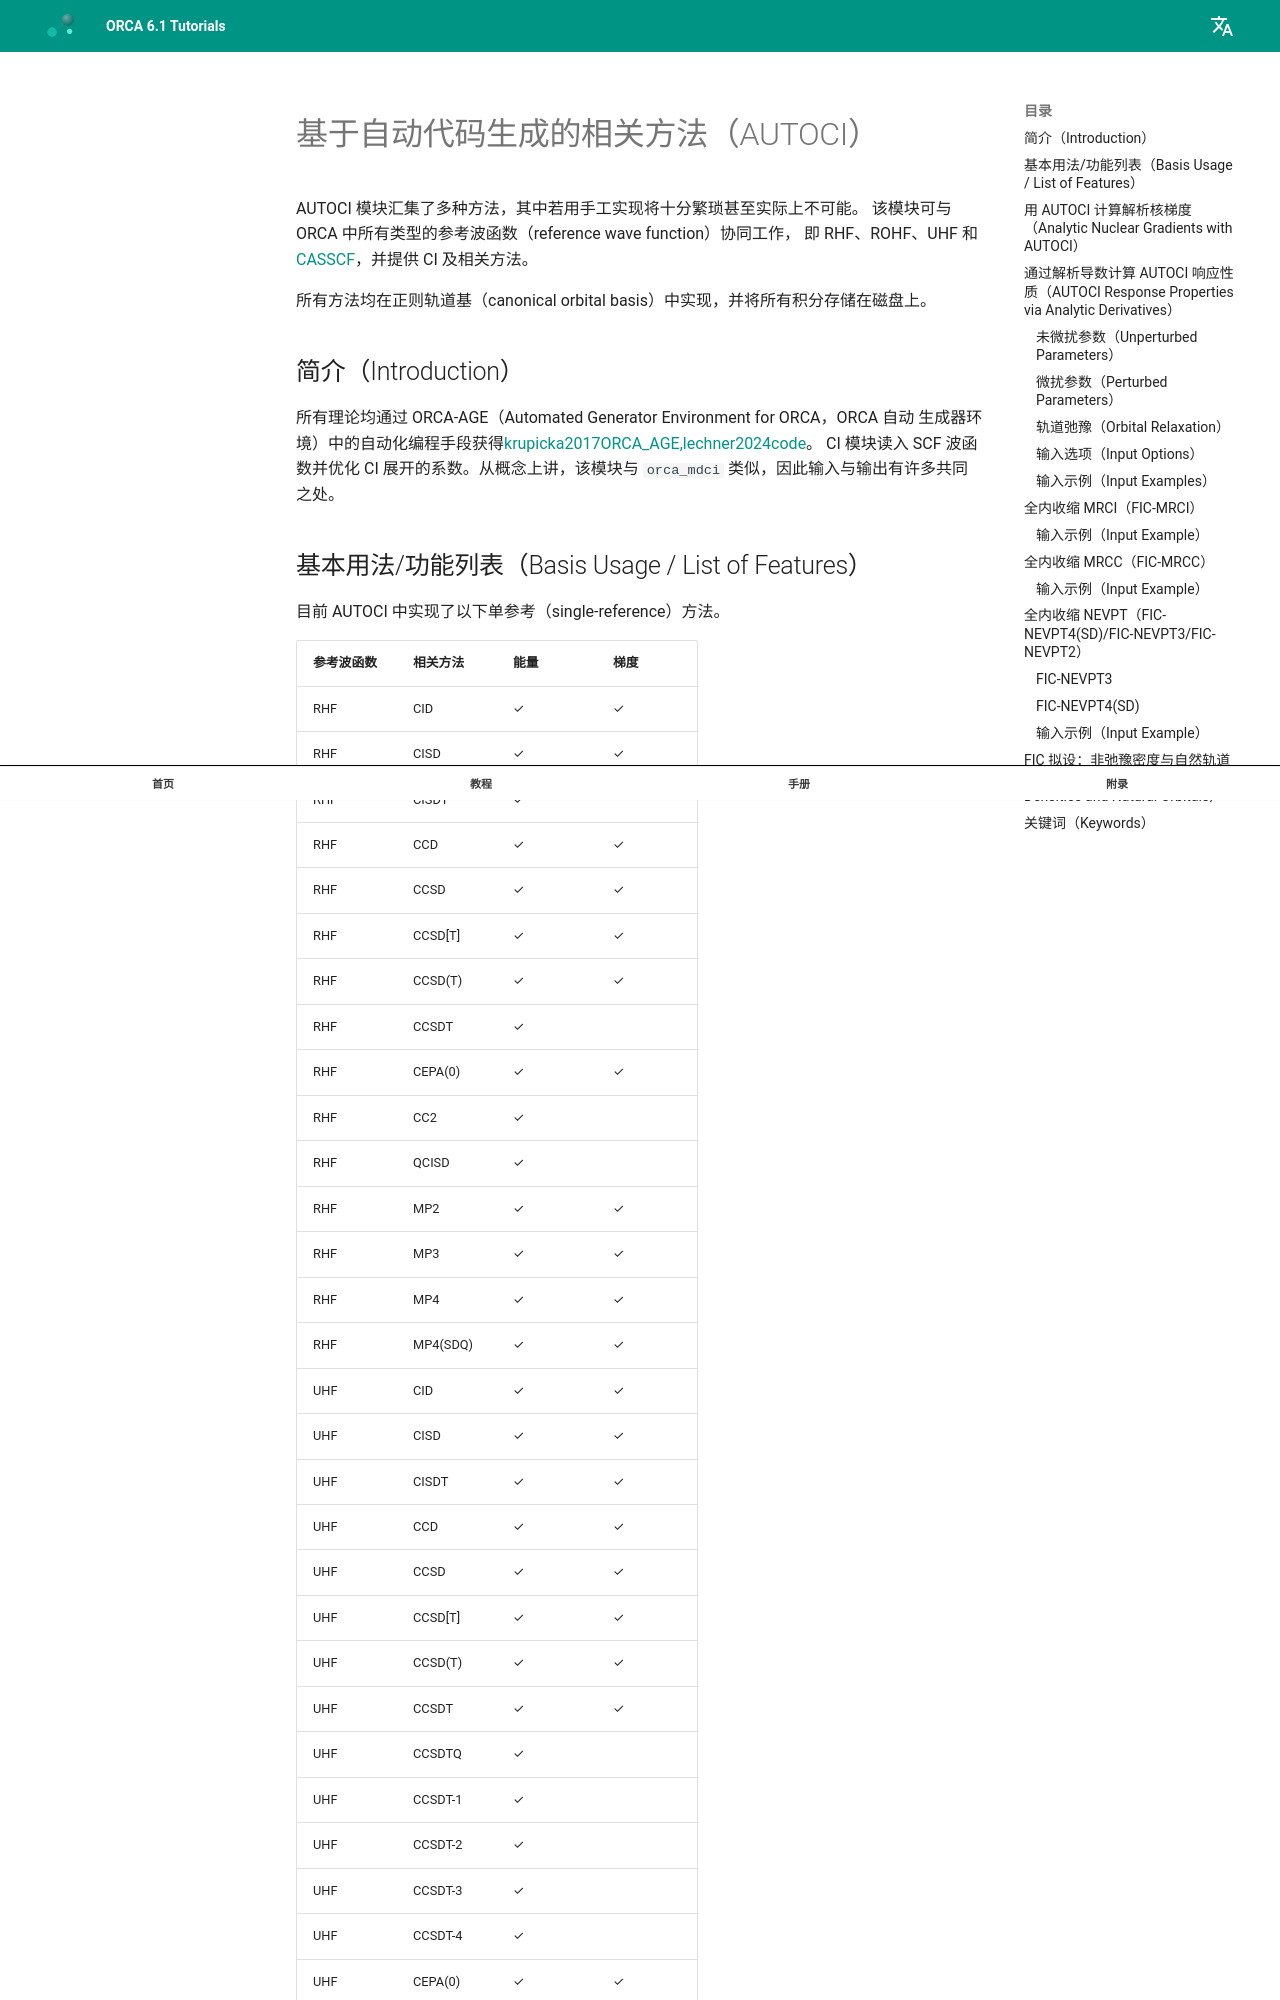

repository: wxyhgk/orca-docs · page: zh/manual/contents/modelchemistries/autoci/index.html · generator: mkdocs



<a id="sec:modelchemistries.autoci"></a>
# 基于自动代码生成的相关方法（AUTOCI）

AUTOCI 模块汇集了多种方法，其中若用手工实现将十分繁琐甚至实际上不可能。
该模块可与 ORCA 中所有类型的参考波函数（reference wave function）协同工作，
即 RHF、ROHF、UHF 和 [CASSCF](CASSCF.md#sec:modelchemistries.casscf)，并提供 CI 及相关方法。

所有方法均在正则轨道基（canonical orbital basis）中实现，并将所有积分存储在磁盘上。

<a id="sec:modelchemistries.autoci.introduction"></a>
## 简介（Introduction）

所有理论均通过 ORCA-AGE（Automated Generator Environment for ORCA，ORCA 自动
生成器环境）中的自动化编程手段获得[krupicka2017ORCA_AGE,lechner2024code](../../bibliography.md)。
CI 模块读入 SCF 波函数并优化 CI 展开的系数。从概念上讲，该模块与 `orca_mdci`
类似，因此输入与输出有许多共同之处。

<a id="sec:modelchemistries.autoci.available"></a>
